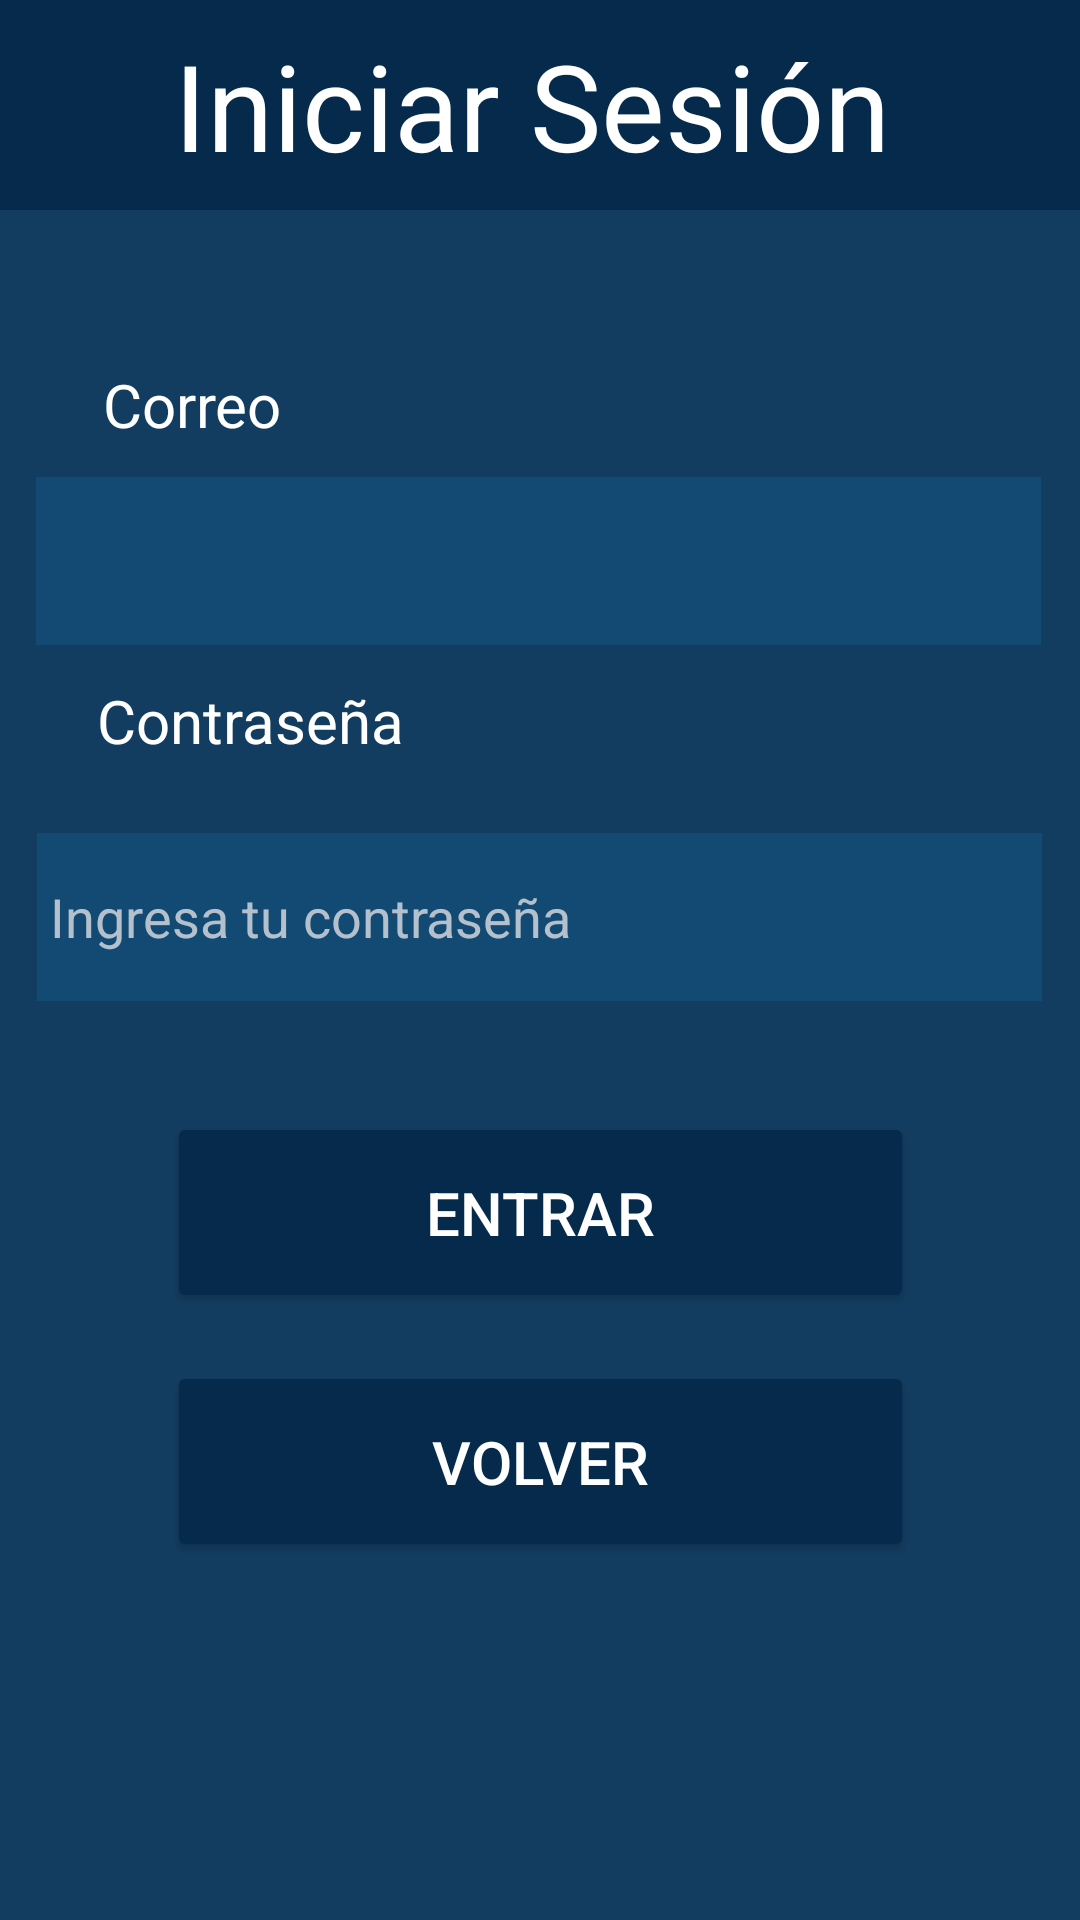

Write the Android layout XML for this screen, with the resource values it uses.
<!-- AndroidManifest.xml: application theme Theme.TADEONOW -->
<!-- res/layout/activity_login.xml -->
<?xml version="1.0" encoding="utf-8"?>
<androidx.constraintlayout.widget.ConstraintLayout xmlns:android="http://schemas.android.com/apk/res/android"
    xmlns:app="http://schemas.android.com/apk/res-auto"
    xmlns:tools="http://schemas.android.com/tools"
    android:layout_width="match_parent"
    android:layout_height="match_parent"
    android:background="#133D60"
    tools:context=".LoginActivity">

    <Button
        android:id="@+id/Bt_volver"
        android:layout_width="249dp"
        android:layout_height="67dp"
        android:backgroundTint="#052A4C"
        android:text="VOLVER"
        android:textColor="#FFFFFF"
        android:textSize="20sp"
        app:cornerRadius="11dp"
        app:layout_constraintBottom_toBottomOf="parent"
        app:layout_constraintEnd_toEndOf="parent"
        app:layout_constraintStart_toStartOf="parent"
        app:layout_constraintTop_toBottomOf="@+id/ViewIniciarSesión"
        app:layout_constraintVertical_bias="0.763" />

    <Button
        android:id="@+id/signUpButton"
        android:layout_width="249dp"
        android:layout_height="67dp"
        android:backgroundTint="#052A4C"
        android:text="ENTRAR"
        android:textColor="#FFFFFF"
        android:textSize="20sp"
        app:cornerRadius="11dp"
        app:layout_constraintBottom_toBottomOf="parent"
        app:layout_constraintEnd_toEndOf="parent"
        app:layout_constraintStart_toStartOf="parent"
        app:layout_constraintTop_toBottomOf="@+id/ViewIniciarSesión"
        app:layout_constraintVertical_bias="0.598" />

    <TextView
        android:id="@+id/ViewContraseña"
        android:layout_width="wrap_content"
        android:layout_height="wrap_content"
        android:text="Contraseña"
        android:textColor="#FFFFFF"
        android:textSize="20sp"
        app:layout_constraintBottom_toBottomOf="parent"
        app:layout_constraintEnd_toEndOf="parent"
        app:layout_constraintHorizontal_bias="0.126"
        app:layout_constraintStart_toStartOf="parent"
        app:layout_constraintTop_toTopOf="parent"
        app:layout_constraintVertical_bias="0.37" />

    <TextView
        android:id="@+id/ViewCorreo"
        android:layout_width="wrap_content"
        android:layout_height="wrap_content"
        android:text="Correo"
        android:textColor="#FFFFFF"
        android:textSize="20sp"
        app:layout_constraintBottom_toBottomOf="parent"
        app:layout_constraintEnd_toEndOf="parent"
        app:layout_constraintHorizontal_bias="0.114"
        app:layout_constraintStart_toStartOf="parent"
        app:layout_constraintTop_toTopOf="parent"
        app:layout_constraintVertical_bias="0.198" />

    <EditText
        android:id="@+id/providerTextView"
        android:layout_width="335dp"
        android:layout_height="56dp"
        android:background="#124A74"
        android:ems="10"
        android:inputType="text"
        android:text=" Ingresa tu contraseña"
        android:textColor="#B4C1CC"
        app:cornerRadius="50dp"
        app:layout_constraintBottom_toBottomOf="parent"
        app:layout_constraintEnd_toEndOf="parent"
        app:layout_constraintHorizontal_bias="0.487"
        app:layout_constraintStart_toStartOf="parent"
        app:layout_constraintTop_toBottomOf="@+id/ViewIniciarSesión"
        app:layout_constraintVertical_bias="0.404" />


    <TextView
        android:id="@+id/ViewIniciarSesión"
        android:layout_width="420dp"
        android:layout_height="70dp"
        android:background="#052A4C"
        android:gravity="center"
        android:text="Iniciar Sesión"
        android:textColor="#FFFFFF"
        android:textSize="40sp"
        android:textStyle="normal"
        app:layout_constraintBottom_toBottomOf="parent"
        app:layout_constraintEnd_toEndOf="parent"
        app:layout_constraintHorizontal_bias="0.555"
        app:layout_constraintStart_toStartOf="parent"
        app:layout_constraintTop_toTopOf="parent"
        app:layout_constraintVertical_bias="0.0" />

    <EditText
        android:id="@+id/emailTextView"
        android:layout_width="335dp"
        android:layout_height="56dp"
        android:background="#124A74"
        android:ems="10"
        android:hint="cabito@utadeo.edu.co"
        android:inputType="text"
        android:text=" "
        android:textColor="#B4C1CC"
        android:textColorHint="#FFFFFF"
        app:cornerRadius="100000dp"
        app:layout_constraintBottom_toBottomOf="parent"
        app:layout_constraintEnd_toEndOf="parent"
        app:layout_constraintHorizontal_bias="0.486"
        app:layout_constraintStart_toStartOf="parent"
        app:layout_constraintTop_toTopOf="@+id/ViewIniciarSesión"
        app:layout_constraintVertical_bias="0.272" />
</androidx.constraintlayout.widget.ConstraintLayout>
<!-- resources referenced by this layout -->
<resources>
  <style name="Theme.TADEONOW" parent="Base.Theme.TADEONOW" />
  <style name="Base.Theme.TADEONOW" parent="Theme.Material3.DayNight.NoActionBar">
          
          
      </style>
</resources>
